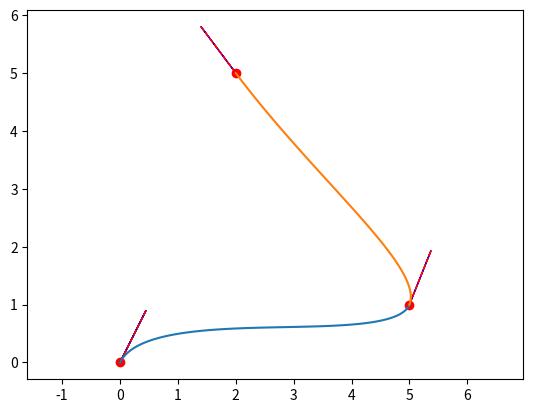

Here is the Python script that generated this plot:
import numpy as np
import scipy.optimize as opt

class OGH:

    """
    Implementation of an Optimized Geometric Hermite curve
    Taking in two endpoints and their endpoint vectors, it produces the curve with the minimum strain energy
    https://www.cs.uky.edu/~cheng/PUBL/Paper-Geometric-Hermite.pdf
    """


    def __init__(self, pt_0, vec_0, pt_1, vec_1):
        self.pt_0 = np.array(pt_0)
        self.vec_0 = np.array(vec_0)
        self.pt_1 = np.array(pt_1)
        self.vec_1 = np.array(vec_1)
        self.len_approx = None

    @property
    def dim(self):
        return len(self.pt_0)

    @property
    def a0(self):
        diff = self.pt_1 - self.pt_0
        numer = 6 * diff.dot(self.vec_0) * self.vec_1.dot(self.vec_1) \
              - 3 * diff.dot(self.vec_1) * self.vec_0.dot(self.vec_1)
        denom = 4 * self.vec_0.dot(self.vec_0) * self.vec_1.dot(self.vec_1) \
              - (self.vec_0.dot(self.vec_1)) ** 2

        return numer / denom

    @property
    def a1(self):
        diff = self.pt_1 - self.pt_0
        numer = 3 * diff.dot(self.vec_0) * self.vec_0.dot(self.vec_1) \
              - 6 * diff.dot(self.vec_1) * self.vec_0.dot(self.vec_0)
        denom = (self.vec_0.dot(self.vec_1)) ** 2 \
              - 4 * self.vec_0.dot(self.vec_0) * self.vec_1.dot(self.vec_1)

        return numer / denom

    @staticmethod
    def scalar_array_mul(scalars, vec):
        return scalars.reshape(-1, 1) * vec.reshape(1, -1)

    def eval(self, samples=101):
        ts = np.linspace(0, 1, samples, endpoint=True)
        pts = self.scalar_array_mul((2 * ts + 1) * (ts - 1) ** 2, self.pt_0) \
            + self.scalar_array_mul((-2 * ts + 3) * ts ** 2, self.pt_1) \
            + self.scalar_array_mul((1 - ts) ** 2 * ts * self.a0, self.vec_0) \
            + self.scalar_array_mul((ts - 1) * ts ** 2 * self.a1, self.vec_1)

        self.len_approx = np.sum(np.linalg.norm(pts[:-1] - pts[1:], axis=1))
        return pts

    @property
    def approx_len(self):
        if self.len_approx is None:
            self.eval()
        return self.len_approx

    @property
    def strain(self):
        A = 12 * self.pt_0 - 12 * self.pt_1 + 6 * self.a0 * self.vec_0 + 6 * self.a1 * self.vec_1
        B = -6 * self.pt_0 + 6 * self.pt_1 - 4 * self.a0 * self.vec_0 - 2 * self.a1 * self.vec_1
        return (A.dot(A) / 3 + A.dot(B) + B.dot(B)) / self.approx_len

def normalize(vec):
    return vec / np.linalg.norm(vec)

def run_curve_strain_opt(all_pts, start_vector, spring_constant=1.0):
    # Attempts to find a curve that minimizes the energy of a curve that starts at the start point with the given
    # vector and passes through the target points.

    start_vector = normalize(start_vector)
    dim = len(start_vector)
    num_pts = len(all_pts)

    if dim == 2:
        def deparametrize(u):
            return np.array([np.cos(u), np.sin(u)])
        def parametrize(vec):
            vec = normalize(vec)
            return np.arctan2(vec[1], vec[0])
    elif dim == 3:
        def deparametrize(u, v):
            return np.array([np.sin(u) * np.cos(v), np.sin(u) * np.sin(v), np.cos(u)])
        def parametrize(vec):
            vec = normalize(vec)
            return np.array([np.arccos(vec[2]), np.sign(vec[1]) * np.arccos(vec[0] / np.linalg.norm(vec[:2]))])
    else:
        raise NotImplementedError()

    def opt_func(params):
        # Vec is len (num_pts + 1) * (dim - 1)
        total_energy = 0
        all_vecs = [deparametrize(*params[i * (dim - 1):(i+1) * (dim-1)]) for i in range(num_pts)]

        for i in range(len(all_vecs) - 1):
            curve = OGH(all_pts[i], all_vecs[i], all_pts[i + 1], all_vecs[i + 1])
            total_energy += curve.strain

        start_angle_diff = np.arccos(start_vector.dot(all_vecs[0]))
        total_energy += 0.5 * spring_constant * start_angle_diff ** 2

        return total_energy

    init_guesses = []
    for i, target_pt in enumerate(all_pts):
        if i == 0:
            init_guesses.append(start_vector)
            continue
        last_pt = all_pts[i-1]
        next_pt = all_pts[i+1] if i < len(all_pts) - 1 else target_pt
        init_guesses.append(normalize(next_pt - last_pt))
    start_guess = np.array([parametrize(guess) for guess in init_guesses]).flatten()
    print('Start val: {:.4f}'.format(opt_func(start_guess)))

    rez = opt.minimize(opt_func, start_guess, bounds=[(-np.pi, np.pi)] * len(start_guess))
    final_vecs = [deparametrize(*rez.x[i * (dim - 1):(i+1) * (dim-1)]) for i in range(num_pts)]

    print('Final val: {:.4f}'.format(opt_func(rez.x)))

    return final_vecs, init_guesses



if __name__ == '__main__':

    pts = np.array([[0,0], [5,1], [2,5]])
    start_vec = normalize(np.array([1,2]))
    k = 1.0

    final_vecs, init_guesses = run_curve_strain_opt(pts, start_vec, k)

    import matplotlib.pyplot as plt

    for i in range(len(pts) - 1):
        curve = OGH(pts[i], init_guesses[i], pts[i+1], init_guesses[i+1])
        # curve = OGH(pts[i], final_vecs[i], pts[i+1], final_vecs[i+1])
        curve_pts = curve.eval()
        plt.plot(curve_pts[:,0], curve_pts[:,1])

    plt.scatter(pts[:,0], pts[:,1], color='red')
    plt.arrow(x=pts[0][0], y=pts[0][1], dx=start_vec[0], dy=start_vec[1])

    for pt, vec, init_guess in zip(pts, final_vecs, init_guesses):
        plt.arrow(x=pt[0], y=pt[1], dx=vec[0], dy=vec[1], color='blue', linestyle='solid')
        plt.arrow(x=pt[0], y=pt[1], dx=init_guess[0], dy=init_guess[1], color='red', linestyle='dashed')
    plt.axis('equal')
    plt.show()
